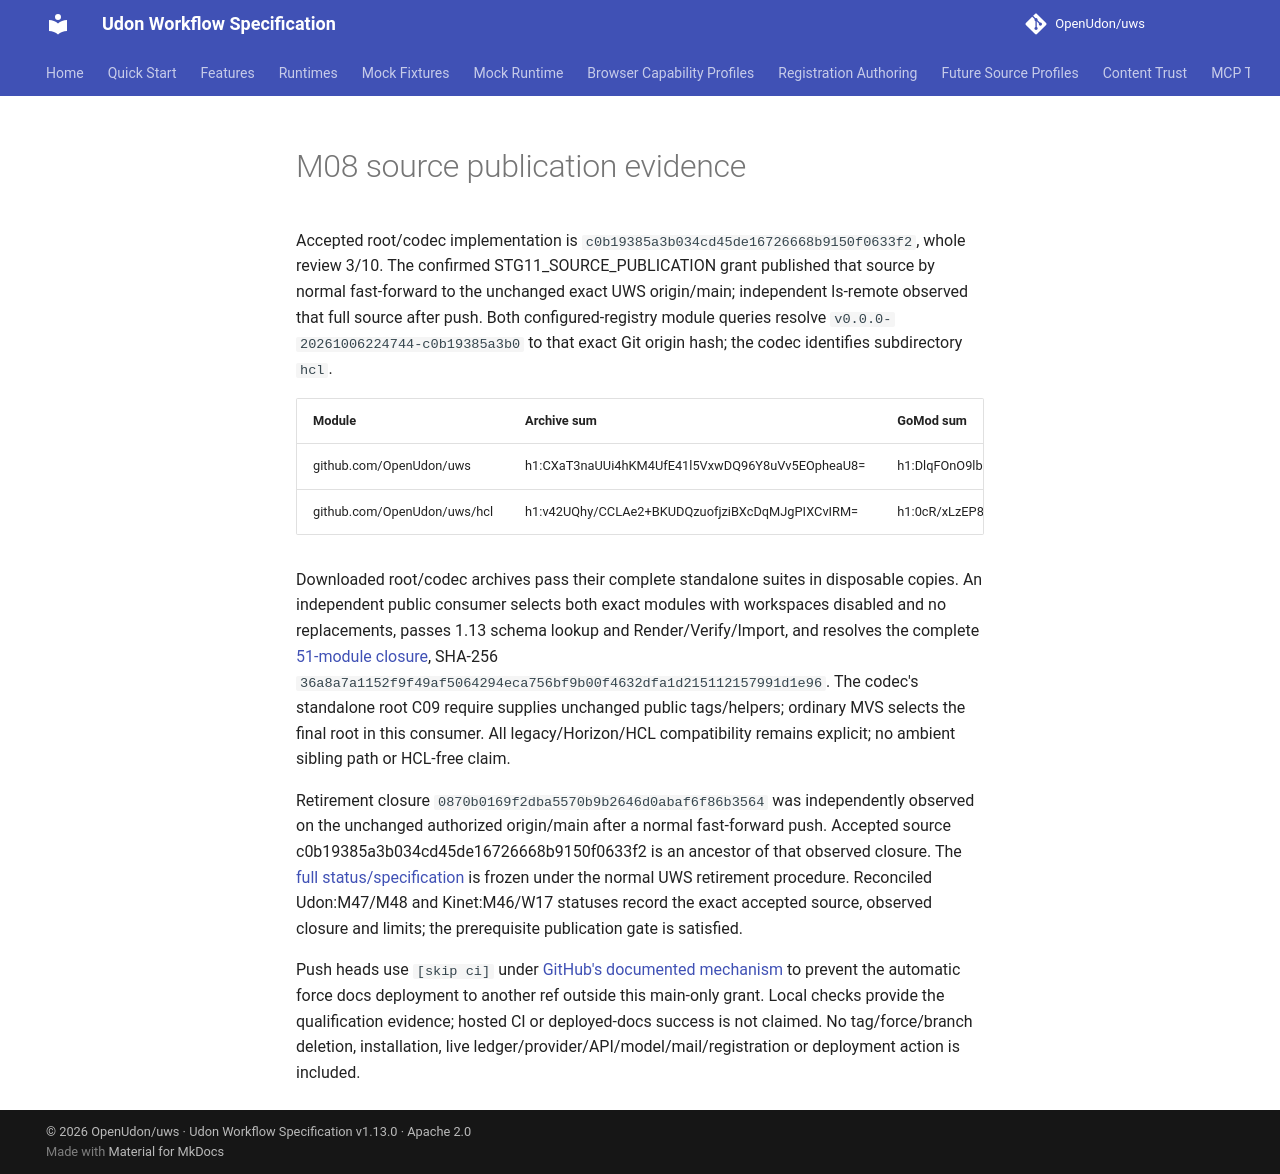

repository: OpenUdon/uws · page: m08-publication/index.html · generator: mkdocs

# M08 source publication evidence

Accepted root/codec implementation is
`c0b19385a3b034cd45de16726668b9150f0633f2`, whole review 3/10.
The confirmed STG11_SOURCE_PUBLICATION grant published that source by normal
fast-forward to the unchanged exact UWS origin/main; independent ls-remote
observed that full source after push. Both configured-registry module queries
resolve `v0.0.0-20261006224744-c0b19385a3b0` to that exact Git origin hash;
the codec identifies subdirectory `hcl`.

| Module | Archive sum | GoMod sum |
|---|---|---|
| github.com/OpenUdon/uws | h1:CXaT3naUUi4hKM4UfE41l5VxwDQ96Y8uVv5EOpheaU8= | h1:DlqFOnO9lbmYWLLIh5WicNX6NTWIuytU6mIHmxj9BVw= |
| github.com/OpenUdon/uws/hcl | h1:v42UQhy/CCLAe2+BKUDQzuofjziBXcDqMJgPIXCvIRM= | h1:0cR/xLzEP8vJ9FAUhsLbaKVkU7UarXPc51nJjEaMP5Q= |

Downloaded root/codec archives pass their complete standalone suites in
disposable copies. An independent public consumer selects both exact modules
with workspaces disabled and no replacements, passes 1.13 schema lookup and
Render/Verify/Import, and resolves the complete
[51-module closure](m08-module-closure.json), SHA-256
`36a8a7a1152f9f49af5064294eca756bf9b00f4632dfa1d215112157991d1e96`.
The codec's standalone root C09 require supplies unchanged public tags/helpers;
ordinary MVS selects the final root in this consumer. All legacy/Horizon/HCL
compatibility remains explicit; no ambient sibling path or HCL-free claim.

Retirement closure `0870b0169f2dba5570b9b2646d0abaf6f86b3564` was independently observed
on the unchanged authorized origin/main after a normal fast-forward push.
Accepted source c0b19385a3b034cd45de16726668b9150f0633f2 is an ancestor of
that observed closure. The [full status/specification](https://github.com/OpenUdon/uws/blob/0870b0169f2dba5570b9b2646d0abaf6f86b3564/tabilet/docs/history/status-M08.md)
is frozen under the normal UWS retirement procedure. Reconciled Udon:M47/M48
and Kinet:M46/W17 statuses record the exact accepted source, observed closure
and limits; the prerequisite publication gate is satisfied.

Push heads use `[skip ci]` under
[GitHub's documented mechanism](https://docs.github.com/en/actions/how-tos/manage-workflow-runs/skip-workflow-runs)
to prevent the automatic force docs deployment to another ref outside this
main-only grant. Local checks provide the qualification evidence; hosted CI or
deployed-docs success is not claimed. No tag/force/branch deletion, installation,
live ledger/provider/API/model/mail/registration or deployment action is included.
